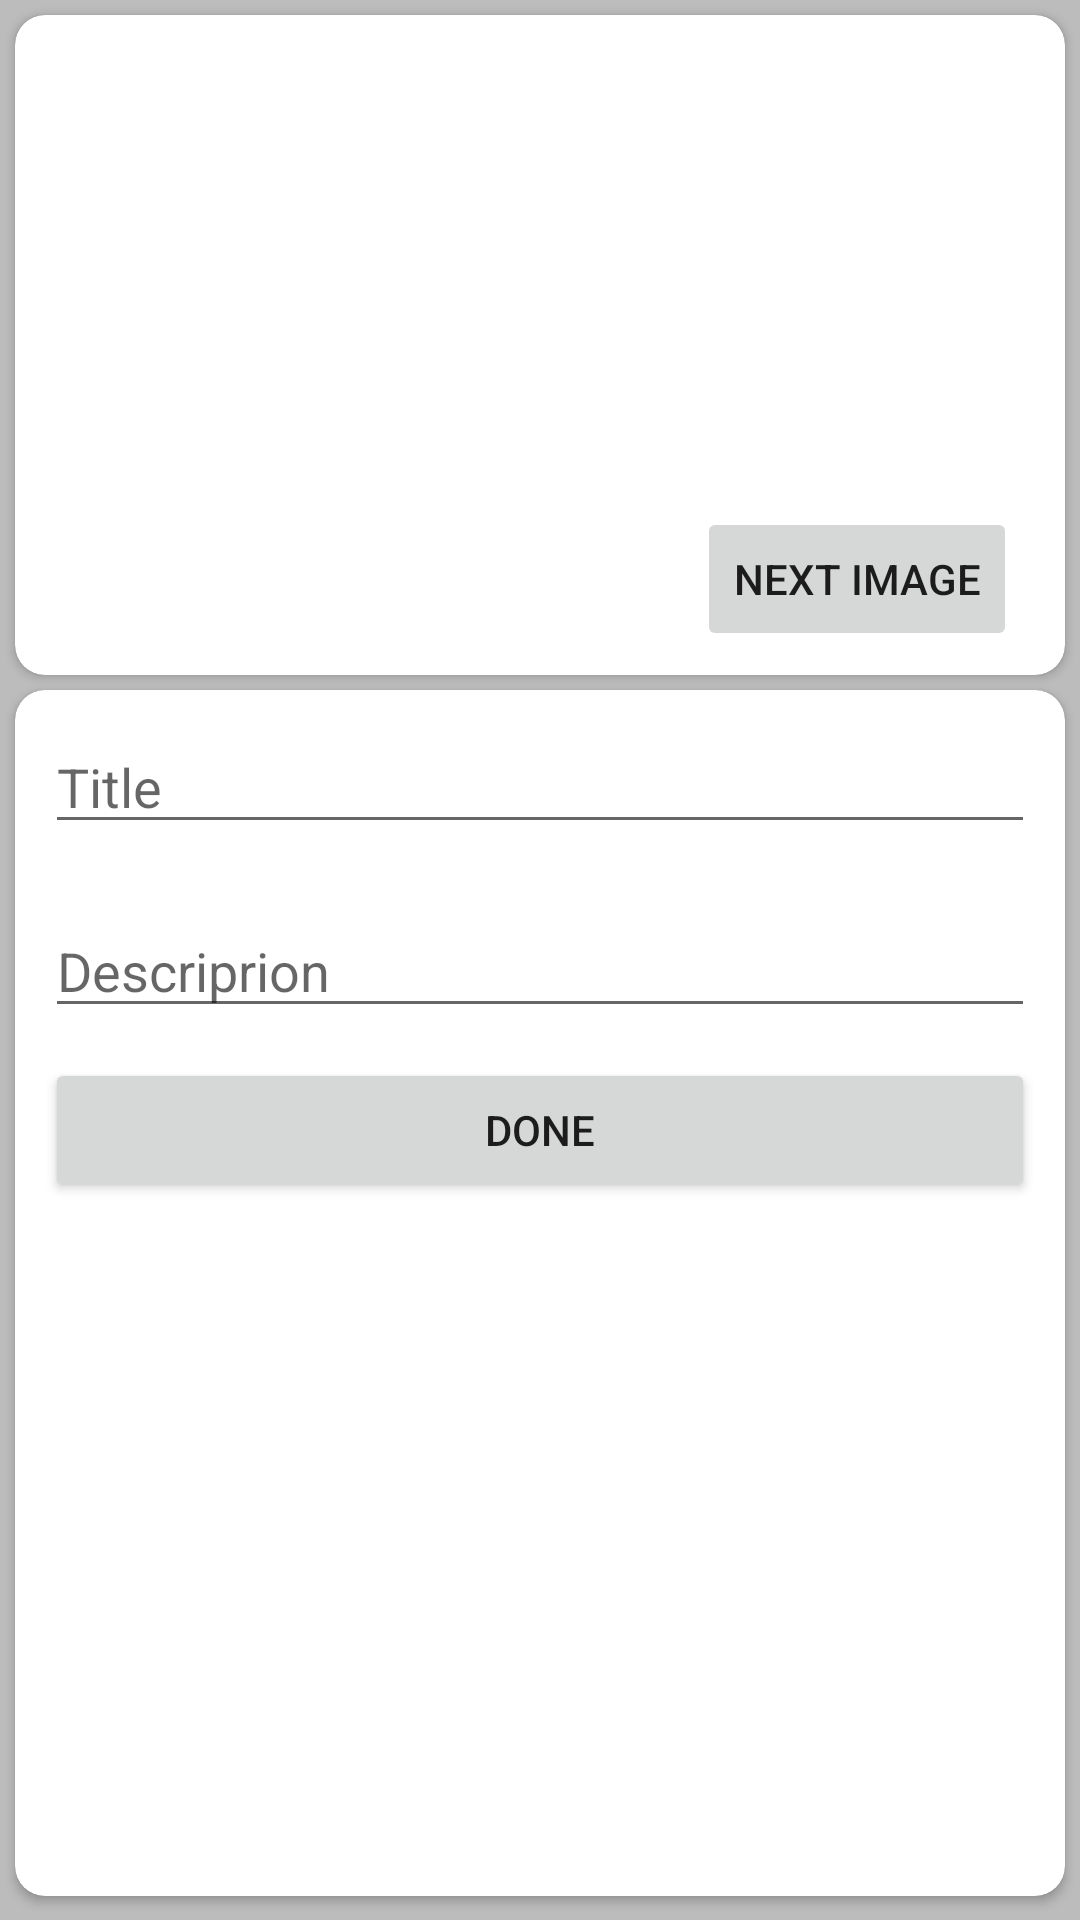

This screen was rendered from an Android layout file. Write that file and the resources it references.
<!-- AndroidManifest.xml: application theme Theme.Lesson26Recycler -->
<!-- res/layout/activity_edit.xml -->
<?xml version="1.0" encoding="utf-8"?>
<androidx.constraintlayout.widget.ConstraintLayout xmlns:android="http://schemas.android.com/apk/res/android"
    xmlns:app="http://schemas.android.com/apk/res-auto"
    xmlns:tools="http://schemas.android.com/tools"
    android:layout_width="match_parent"
    android:layout_height="match_parent"
    android:background="#BCBCBC"
    tools:context=".EditActivity">

    <androidx.cardview.widget.CardView
        android:id="@+id/cardView"
        android:layout_width="0dp"
        android:layout_height="wrap_content"
        android:layout_margin="5dp"
        app:cardCornerRadius="10dp"
        app:layout_constraintEnd_toEndOf="parent"
        app:layout_constraintStart_toStartOf="parent"
        app:layout_constraintTop_toTopOf="parent">

        <LinearLayout
            android:layout_width="match_parent"
            android:layout_height="wrap_content"
            android:layout_margin="5dp"
            android:orientation="horizontal">

            <ImageView
                android:id="@+id/ivEdit"
                android:layout_width="wrap_content"
                android:layout_height="200dp"
                android:layout_margin="5dp"
                android:layout_weight="0"
                app:srcCompat="@drawable/palnt1" />

        </LinearLayout>
    </androidx.cardview.widget.CardView>

    <Button
        android:id="@+id/btNextIm"
        android:layout_width="wrap_content"
        android:layout_height="wrap_content"
        android:layout_marginEnd="16dp"
        android:layout_marginBottom="8dp"
        android:text="Next Image"
        app:layout_constraintBottom_toBottomOf="@+id/cardView"
        app:layout_constraintEnd_toEndOf="@+id/cardView" />

    <androidx.cardview.widget.CardView
        android:layout_width="0dp"
        android:layout_height="0dp"
        android:layout_marginTop="5dp"
        android:layout_marginBottom="8dp"
        app:cardCornerRadius="10dp"
        app:layout_constraintBottom_toBottomOf="parent"
        app:layout_constraintEnd_toEndOf="@+id/cardView"
        app:layout_constraintStart_toStartOf="@+id/cardView"
        app:layout_constraintTop_toBottomOf="@+id/cardView"
        app:layout_constraintVertical_bias="0.0">

        <LinearLayout
            android:layout_width="match_parent"
            android:layout_height="match_parent"
            android:orientation="vertical">

            <EditText
                android:id="@+id/edTitle"
                android:layout_width="match_parent"
                android:layout_height="wrap_content"
                android:layout_margin="10dp"
                android:ems="10"
                android:hint="Title"
                android:inputType="textPersonName"
                tools:ignore="TouchTargetSizeCheck" />

            <EditText
                android:id="@+id/edDesc"
                android:layout_width="match_parent"
                android:layout_height="wrap_content"
                android:layout_margin="10dp"
                android:ems="10"
                android:hint="Descriprion"
                android:inputType="textPersonName"
                tools:ignore="TouchTargetSizeCheck" />

            <Button
                android:id="@+id/btDone"
                android:layout_width="match_parent"
                android:layout_height="wrap_content"
                android:layout_marginStart="10dp"
                android:layout_marginEnd="10dp"
                android:text="Done" />
        </LinearLayout>
    </androidx.cardview.widget.CardView>

</androidx.constraintlayout.widget.ConstraintLayout>
<!-- resources referenced by this layout -->
<resources>
  <style name="Theme.Lesson26Recycler" parent="Theme.MaterialComponents.DayNight.DarkActionBar">
          
          <item name="colorPrimary">@color/gray</item>
          <item name="colorPrimaryVariant">@color/gray</item>
          <item name="colorOnPrimary">@color/white</item>
          
          <item name="colorSecondary">@color/teal_200</item>
          <item name="colorSecondaryVariant">@color/teal_700</item>
          <item name="colorOnSecondary">@color/black</item>
          
          <item name="android:statusBarColor">?attr/colorPrimaryVariant</item>
          
      </style>
  <!-- not gathered from this repository: default colours our renderer supplied (Android Studio template values) -->
  <color name="teal_200">#FF03DAC5</color>
  <color name="teal_700">#FF018786</color>
  <color name="black">#FF000000</color>
  <color name="white">#FFFFFFFF</color>
</resources>
